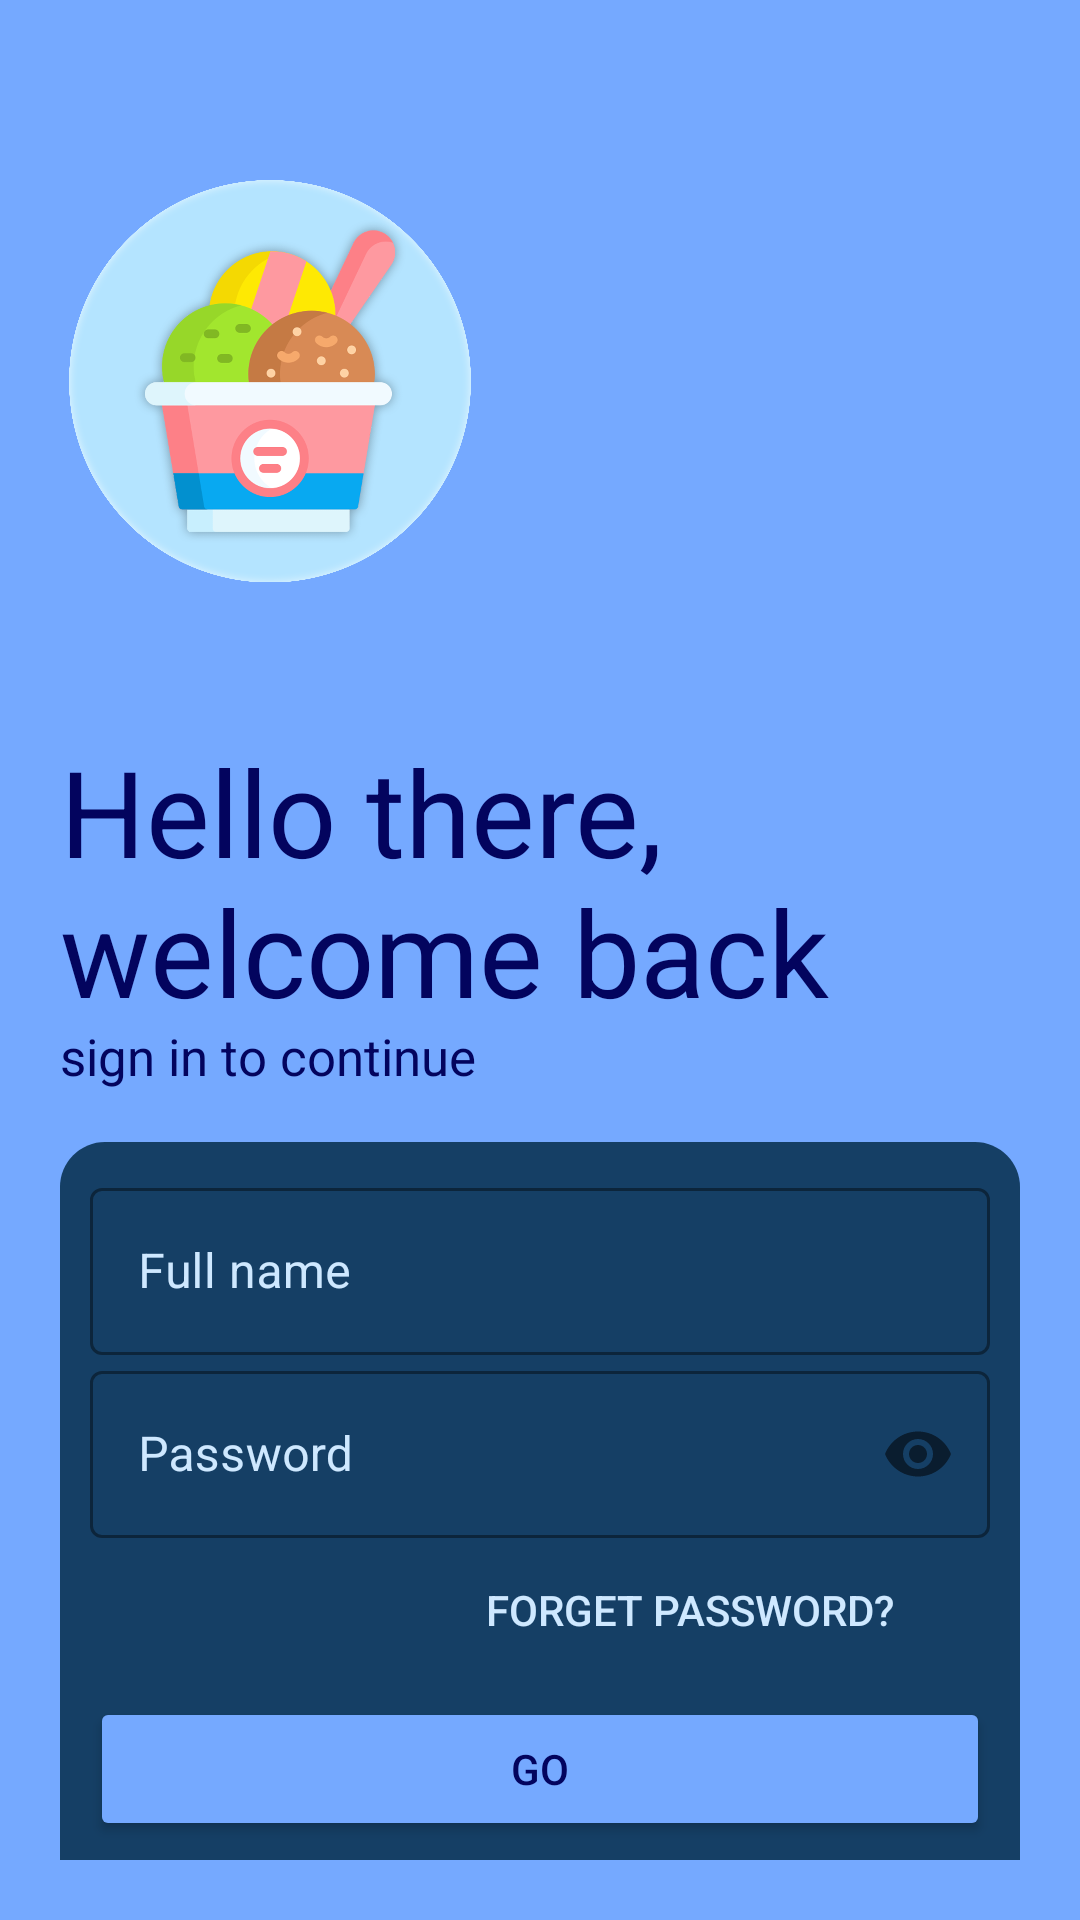

Write the Android layout XML for this screen, with the resource values it uses.
<!-- AndroidManifest.xml: application theme Theme.TAAndroidJava -->
<!-- res/layout/activity_login_page.xml -->
<?xml version="1.0" encoding="utf-8"?>
<RelativeLayout xmlns:android="http://schemas.android.com/apk/res/android"
    xmlns:app="http://schemas.android.com/apk/res-auto"
    xmlns:tools="http://schemas.android.com/tools"
    android:layout_width="match_parent"
    android:layout_height="match_parent"
    tools:context=".login_page"
    android:background="#75a9ff"
    android:padding="20dp">

    <ImageView
        android:id="@+id/logo_image"
        android:layout_width="140dp"
        android:layout_height="134dp"
        android:layout_marginTop="40dp"
        android:transitionName="logo_image"
        android:src="@drawable/logo" />

    <TextView
        android:id="@+id/logo_name"
        android:layout_width="wrap_content"
        android:layout_height="wrap_content"
        android:layout_alignBottom="@id/logo_image"
        android:layout_marginBottom="-150dp"
        android:transitionName="logo_text"
        android:text="Hello there, welcome back"
        android:textColor="#03045e"
        android:textSize="40sp" />

    <TextView
        android:id="@+id/slogan_name"
        android:layout_width="wrap_content"
        android:layout_height="wrap_content"
        android:layout_alignBottom="@id/logo_name"
        android:layout_marginBottom="-20dp"
        android:transitionName="slogan_text"
        android:textColor="#03045e"
        android:text="sign in to continue"
        android:textSize="17sp" />

    <LinearLayout
        android:layout_width="match_parent"
        android:layout_height="wrap_content"
        android:layout_alignTop="@id/slogan_name"
        android:layout_marginTop="40dp"
        android:padding="10dp"
        android:background="@drawable/bgform"
        android:layout_marginBottom="-60dp"
        android:orientation="vertical">


        <com.google.android.material.textfield.TextInputLayout
            android:layout_width="match_parent"
            android:layout_height="wrap_content"
            android:hint="Full name"
            android:textColorHint="#CEE8FF"
            app:boxStrokeColor="#CEE8FF"
            android:transitionName="username"
            style="@style/Widget.MaterialComponents.TextInputLayout.OutlinedBox">

            <com.google.android.material.textfield.TextInputEditText
                android:layout_width="match_parent"
                android:layout_height="match_parent"
                android:id="@+id/fullname"/>

        </com.google.android.material.textfield.TextInputLayout>

        <com.google.android.material.textfield.TextInputLayout
            android:layout_width="match_parent"
            android:layout_height="wrap_content"
            android:hint="Password"
            android:textColorHint="#CEE8FF"
            app:boxStrokeColor="#CEE8FF"
            android:transitionName="password"
            app:passwordToggleEnabled="true"
            style="@style/Widget.MaterialComponents.TextInputLayout.OutlinedBox">

            <com.google.android.material.textfield.TextInputEditText
                android:layout_width="match_parent"
                android:layout_height="match_parent"
                android:id="@+id/password"
                android:inputType="textPassword"/>

        </com.google.android.material.textfield.TextInputLayout>

        <Button
            android:id="@+id/forget"
            android:layout_width="200dp"
            android:layout_height="wrap_content"
            android:layout_gravity="right"
            android:background="#00000000"
            android:transitionName="lgsg"
            android:text="Forget Password?"
            android:textColor="#CEE8FF" />

        <Button
            android:id="@+id/lg"
            android:layout_width="match_parent"
            android:layout_height="wrap_content"
            android:layout_marginTop="5dp"
            android:layout_marginBottom="5dp"
            android:backgroundTint="#75a9ff"
            android:onClick="login"
            android:text="GO"
            android:textColor="#03045e"
            android:transitionName="bt" />

        <Button
            android:id="@+id/sign"
            android:layout_width="200dp"
            android:layout_height="wrap_content"
            android:background="#00000000"
            android:text="New User? SIGN UP"
            android:onClick="sg"
            android:transitionName="lgsg"
            android:textColor="#CEE8FF"
            android:layout_gravity="center"/>

    </LinearLayout>

</RelativeLayout>
<!-- resources referenced by this layout -->
<resources>
  <!-- drawable bgform (drawable) -->
  <?xml version="1.0" encoding="utf-8"?>
  <shape xmlns:android="http://schemas.android.com/apk/res/android">
  
      <solid android:color="#153f65"/>
      <corners android:radius="15dp"/>
  
  </shape>
  <!-- drawable logo: png bitmap (drawable, 396511 bytes) -->
  <style name="Theme.TAAndroidJava" parent="Theme.MaterialComponents.DayNight.NoActionBar">
          
          <item name="colorPrimary">#92D7EF</item>
          <item name="colorPrimaryVariant">#92D7EF</item>
          <item name="colorOnPrimary">@color/white</item>
          
          <item name="colorSecondary">@color/teal_200</item>
          <item name="colorSecondaryVariant">@color/teal_700</item>
          <item name="colorOnSecondary">@color/black</item>
          
          <item name="android:statusBarColor">?attr/colorPrimaryVariant</item>
          
      </style>
  <color name="white">#FFFFFFFF</color>
  <color name="teal_200">#FF03DAC5</color>
  <color name="teal_700">#FF018786</color>
  <color name="black">#FF000000</color>
</resources>
